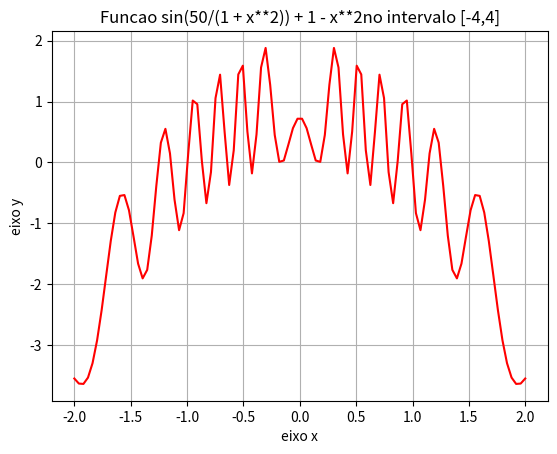

Python code for this plot:
import math
import numpy as np
import matplotlib.pyplot as plt

a = -2
b = 2

error = 0.01


def f(x):
    return np.sin(50/(1 + x**2)) + 1 - x**2

xp = np.linspace(a,b,100)
yp = f(xp)

plt.plot(xp,yp,color = "red")
plt.title("Funcao sin(50/(1 + x**2)) + 1 - x**2no intervalo [-4,4]")
plt.xlabel("eixo x")
plt.ylabel("eixo y")
plt.grid()

plt.show()

if f(a) * f(b) < 0:
    while math.fabs((b-a)/2) > error:
        m = (a+b)/2
        if(f(m)) == 0:
            print(f"a raiz e {m}")
            break
        else:
            if f(a) * f(m) < 0:
                b = m
            else:
                a = m
                print("O valor aproximado é: ", m)
else:
    print('Não existe raíz real!') 